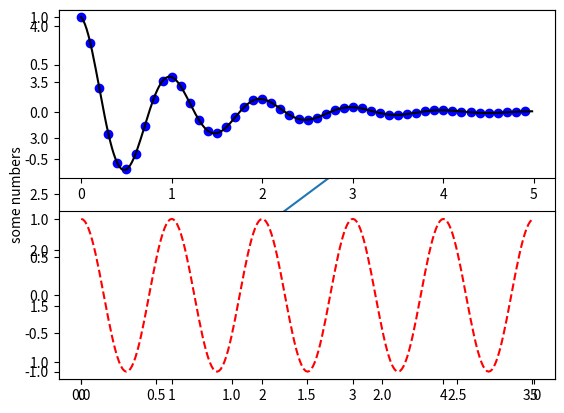

Reproduce this figure in Python.
import matplotlib.pyplot as plt
#%matplotlib inline

plt.plot([1,2,3,4])
plt.ylabel('some numbers')
plt.show()

'''
This is an example of two stacked plots using
the subplot() method of the pyplot package.
'''
import numpy as np               # import the numpy package for arrays computation
import matplotlib.pyplot as plt  # import the matplotlib package for plotting
#%matplotlib inline

def f(t):
    '''
    Define a decaying cosine function
    '''
    return np.exp(-t) * np.cos(2*np.pi*t)

t1 = np.arange(0.0, 5.0, 0.1)
t2 = np.arange(0.0, 5.0, 0.02)

plt.figure(1)

plt.subplot(211)
plt.plot(t1, f(t1), 'bo', t2, f(t2), 'k')

plt.subplot(212)
plt.plot(t2, np.cos(2*np.pi*t2), 'r--')
plt.show()

print(type(t1))
print('t1 = ',t1)

help(f)

#help(plt.subplot)